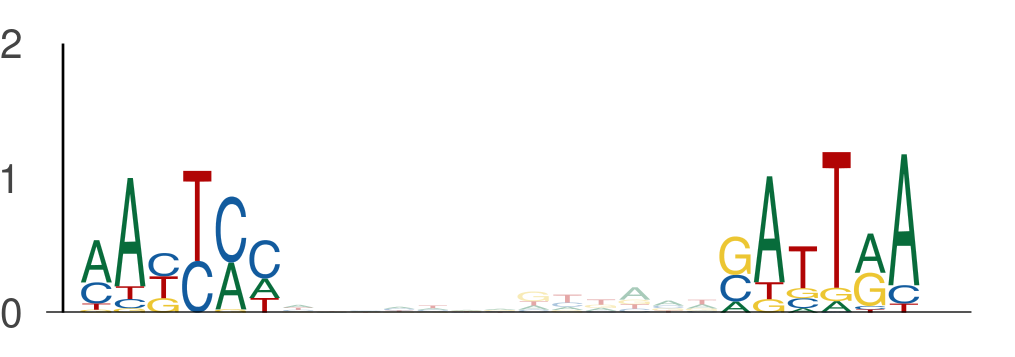

The data file committed next to this chart (first rows):
seq_index, start_position, end_position, is_reversed_complement
4985, 106, 112, 0
4985, 125, 131, 0
2875, 88, 94, 0
2875, 107, 113, 0
2875, 65, 71, 0
2875, 84, 90, 0
2875, 26, 32, 0
2875, 45, 51, 0
636, 42, 48, 0
636, 61, 67, 0
729, 35, 41, 0
729, 54, 60, 0
2745, 107, 113, 0
2745, 126, 132, 0
2919, 42, 48, 0
2919, 61, 67, 0
484, 21, 27, 0
484, 40, 46, 0
1872, 65, 71, 0
1872, 84, 90, 0
435, 42, 48, 0
435, 61, 67, 0
5454, 44, 50, 0
5454, 63, 69, 0
453, 7, 13, 0
453, 26, 32, 0
1373, 55, 61, 0
1373, 74, 80, 0
324, 65, 71, 0
324, 84, 90, 0
2998, 138, 144, 0
2998, 157, 163, 0
144, 35, 41, 0
144, 54, 60, 0
4231, 113, 119, 0
4231, 132, 138, 0
1844, 88, 94, 0
1844, 107, 113, 0
1669, 119, 125, 0
1669, 138, 144, 0
117, 58, 64, 0
117, 77, 83, 0
2139, 104, 110, 0
2139, 123, 129, 0
3062, 8, 14, 0
3062, 27, 33, 0
3051, 42, 48, 0
3051, 61, 67, 0
3855, 117, 123, 0
3855, 136, 142, 0
2420, 65, 71, 0
2420, 84, 90, 0
4922, 22, 28, 0
4922, 41, 47, 0
3876, 113, 119, 0
3876, 132, 138, 0
1474, 17, 23, 0
1474, 36, 42, 0
1474, 142, 148, 0
1474, 161, 167, 0
... 1,912 more rows
